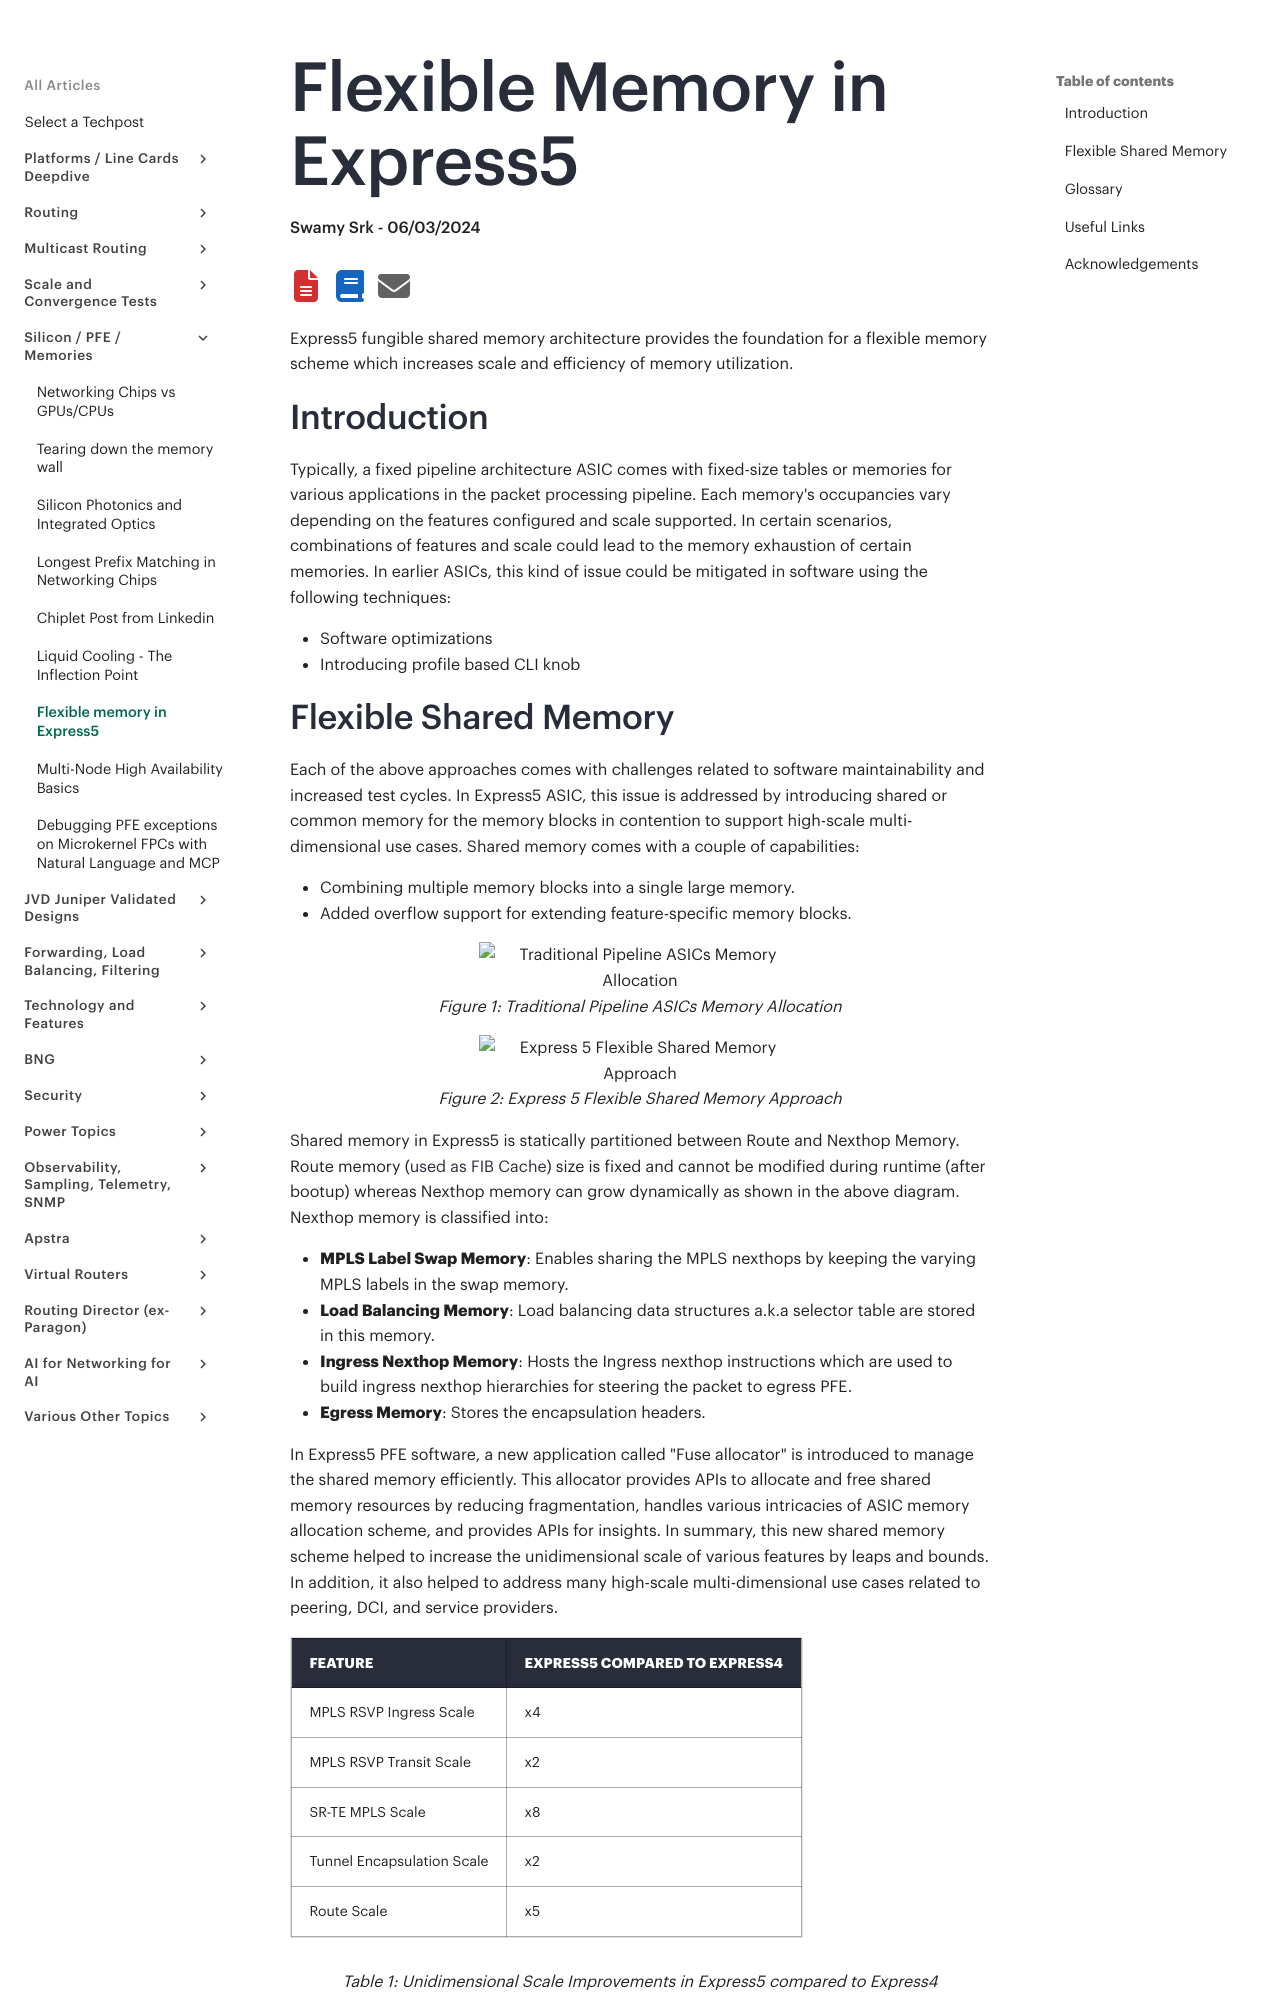

repository: Juniper/techpost · page: articles/flexible-memory-in-express5/article/index.html · generator: mkdocs

# Flexible Memory in Express5

**Swamy Srk - 06/03/2024**

Express5 fungible shared memory architecture provides the foundation for a flexible memory scheme which increases scale and efficiency of memory utilization.

## Introduction

Typically, a fixed pipeline architecture ASIC comes with fixed-size tables or memories for various applications in the packet processing pipeline. Each memory's occupancies vary depending on the features configured and scale supported. In certain scenarios, combinations of features and scale could lead to the memory exhaustion of certain memories. In earlier ASICs, this kind of issue could be mitigated in software using the following techniques:

- Software optimizations
- Introducing profile based CLI knob

## Flexible Shared Memory

Each of the above approaches comes with challenges related to software maintainability and increased test cycles. In Express5 ASIC, this issue is addressed by introducing shared or common memory for the memory blocks in contention to support high-scale multi-dimensional use cases. Shared memory comes with a couple of capabilities:

- Combining multiple memory blocks into a single large memory.
- Added overflow support for extending feature-specific memory blocks.

![Traditional Pipeline ASICs Memory Allocation](images/picture3.png)

![Express 5 Flexible Shared Memory Approach](images/picture4.png)

Shared memory in Express5 is statically partitioned between Route and Nexthop Memory. Route memory ([used as FIB Cache](https://techpost.hpe.com/articles/fib-scale-in-express5/article)) size is fixed and cannot be modified during runtime (after bootup) whereas Nexthop memory can grow dynamically as shown in the above diagram. Nexthop memory is classified into:

- **MPLS Label Swap Memory**: Enables sharing the MPLS nexthops by keeping the varying MPLS labels in the swap memory.
- **Load Balancing Memory**: Load balancing data structures a.k.a selector table are stored in this memory.
- **Ingress Nexthop Memory**: Hosts the Ingress nexthop instructions which are used to build ingress nexthop hierarchies for steering the packet to egress PFE.
- **Egress Memory**: Stores the encapsulation headers.

In Express5 PFE software, a new application called "Fuse allocator" is introduced to manage the shared memory efficiently. This allocator provides APIs to allocate and free shared memory resources by reducing fragmentation, handles various intricacies of ASIC memory allocation scheme, and provides APIs for insights. In summary, this new shared memory scheme helped to increase the unidimensional scale of various features by leaps and bounds. In addition, it also helped to address many high-scale multi-dimensional use cases related to peering, DCI, and service providers.

Table: Unidimensional Scale Improvements in Express5 compared to Express4

| Feature | Express5 compared to Express4 |
|:--|:--|
| MPLS RSVP Ingress Scale | x4 |
| MPLS RSVP Transit Scale | x2 |
| SR-TE MPLS Scale | x8 |
| Tunnel Encapsulation Scale | x2 |
| Route Scale | x5 |
